Run: headless pygame with SDL's dummy video driver; simulated clock (each Clock.tick advances the game by its frame time, no real sleeping); random seed 0; keys injected as events and as key.get_pressed() state; no mouse input.
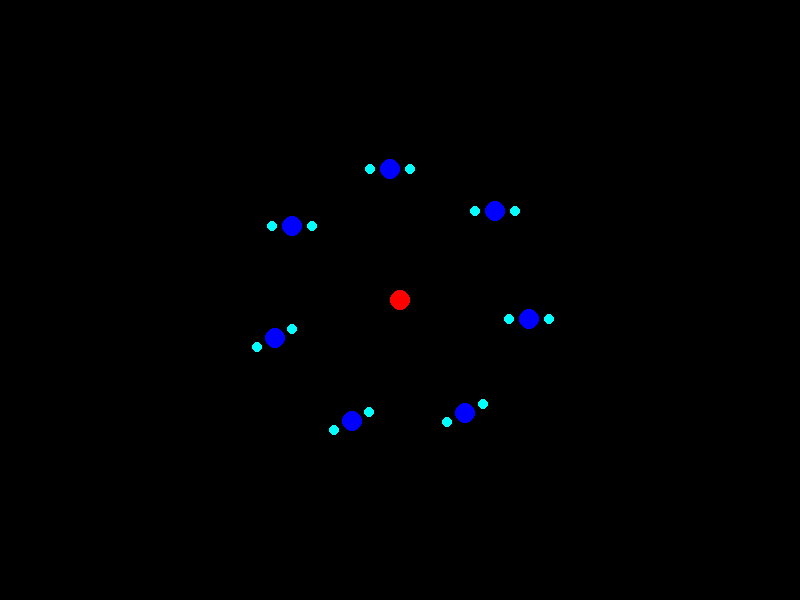
Frame 1 of 4 · flips 1–60 · no input
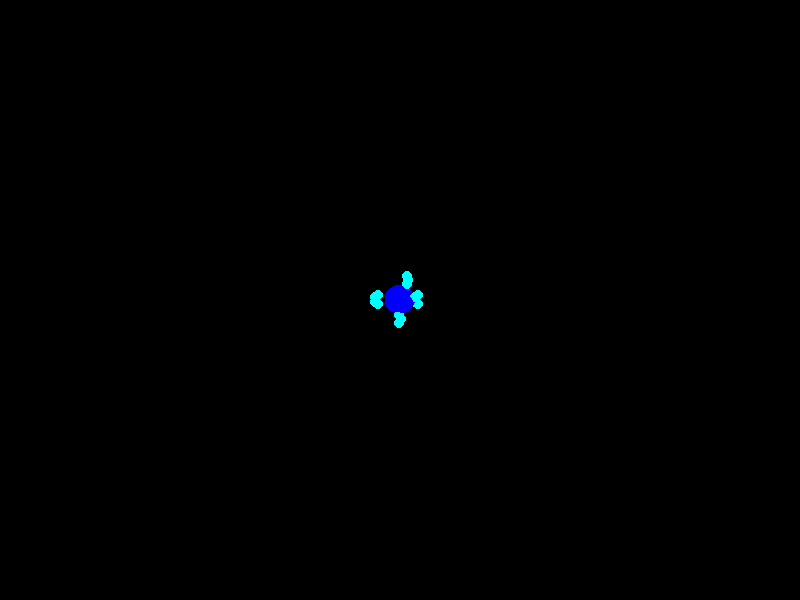
Frame 2 of 4 · flips 61–180 · tapped SPACE, RETURN · held RIGHT (→), D
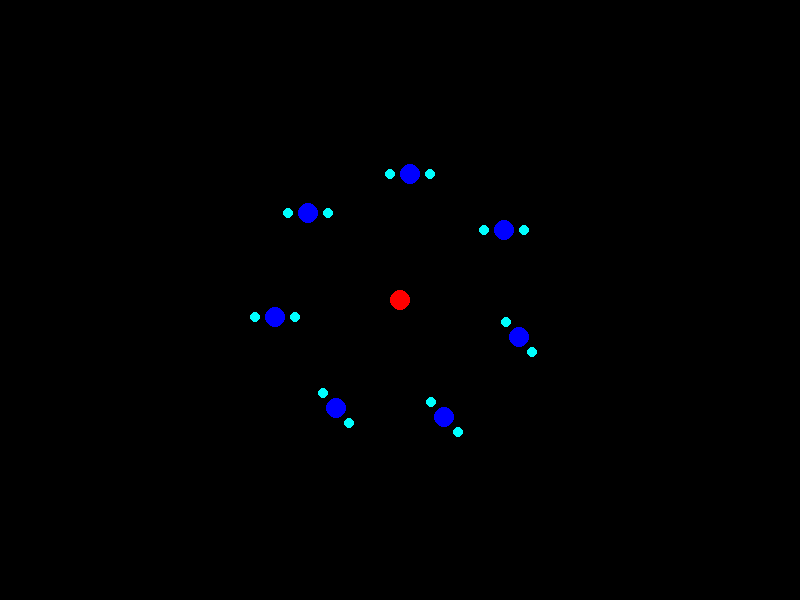
Frame 3 of 4 · flips 181–300 · held DOWN (↓), S
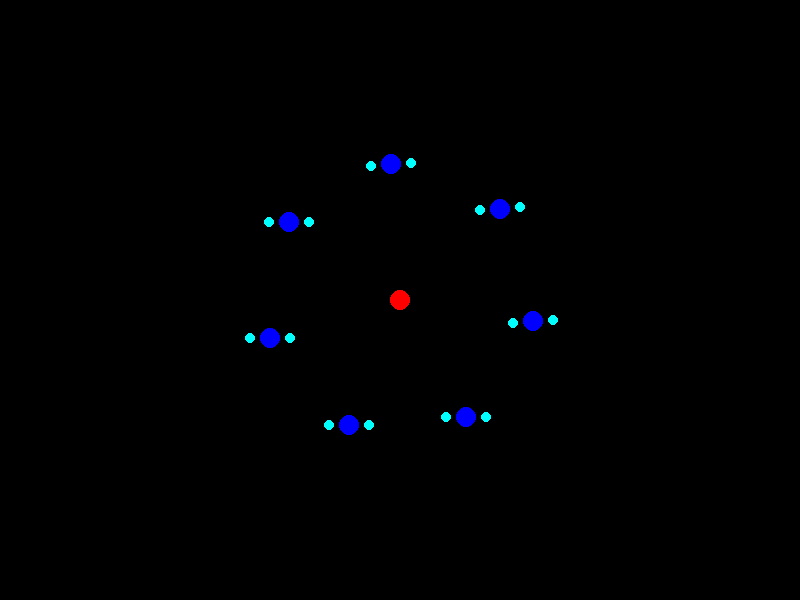
Frame 4 of 4 · flips 301–420 · held LEFT (←), A, UP (↑), W

The pygame program that drew these frames:

import pygame, sys
import math

WIDTH, HEIGHT = 800,600

pygame.init()
screen = pygame.display.set_mode((WIDTH, HEIGHT))
clock = pygame.time.Clock()

length = 150
k = 7

t = 0
center = [WIDTH//2, HEIGHT//2]

dancers = []
for i in range(0, k):
    dancer = [[center[0] + math.cos(2*math.pi/k*i)*length, center[1] + math.sin(2*math.pi/k*i)*length], math.pi/k*i, 0, math.pi]
    dancers.append(dancer)

dt = .01

while True:
    clock.tick(60)
    screen.fill((0,0,0))

    t += dt

    for event in pygame.event.get():
        if event.type == pygame.QUIT:
            pygame.quit()
            sys.exit()

    # Update dancers
    for i, dancer in enumerate(dancers):
        dancer[1] = (dancer[1]+dt)%(2*math.pi)
        dancer[0] = [center[0] + math.sin(k*dancer[1])*math.cos(dancer[1])*length, 
                     center[1] + math.sin(k*dancer[1])*math.sin(dancer[1])*length]
        dancer[2] = (dancer[2]+((i%2)*-1)*dt*6)%(2*math.pi)
        dancer[3] = (dancer[3]+((i%2)*-1)*dt*6)%(2*math.pi)




    pygame.draw.circle(screen, (255,0,0), center, 10)

    for dancer in dancers:
        pygame.draw.circle(screen, (0,0,255), dancer[0], 10)
        pygame.draw.circle(screen, (0,255,255), [dancer[0][0] + math.cos(dancer[2])*20, 
                                                dancer[0][1] + math.sin(dancer[2])*20], 5)
        pygame.draw.circle(screen, (0,255,255), [dancer[0][0] + math.cos(dancer[3])*20, 
                                                dancer[0][1] + math.sin(dancer[3])*20], 5)




    pygame.display.flip()
